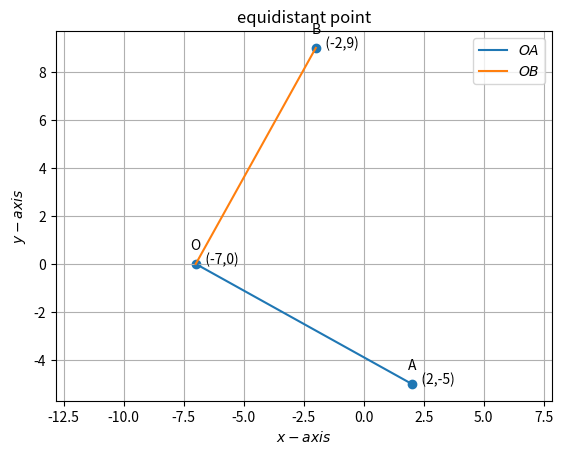

Here is the Python script that generated this plot: (Note: this script raises an exception after producing the figure.)
import numpy as np 
import matplotlib.pyplot as plt 
from numpy import linalg as LA 
import math 
import sys     #for path to external scripts 
 
 
 
 
 
#Two aray vectors are given  
A = np.array(([2, -5])) 
B = np.array(([-2, 9])) 
O = np.array(([-7, 0])) 
 
#Formula for calculating the equidistance on x-axis  
x = (np.linalg.norm(A)**2 - np.linalg.norm(B)**2) / (2 * np.transpose(A - B)) 
 
print("Equidistant point on x-axis=", x) 
 
 
 
 
def line_gen(A,B): 
   len =10 
   dim = A.shape[0] 
   x_AB = np.zeros((dim,len)) 
   lam_1 = np.linspace(0,1,len) 
   for i in range(len): 
     temp1 = A + lam_1[i]*(B-A) 
     x_AB[:,i]= temp1.T 
   return x_AB 
 
   
x_OA = line_gen(O,A) 
x_OB = line_gen(O,B) 
 
 
 
#Plotting all lines 
plt.plot(x_OA[0,:],x_OA[1,:],label='$OA$') 
plt.plot(x_OB[0,:],x_OB[1,:],label='$OB$') 
 
 
 
#Labeling the coordinates 
tri_coords = np.vstack((A,B,O)).T 
plt.scatter(tri_coords[0,:], tri_coords[1,:]) 
vert_labels = ['A','B','O'] 
for i, txt in enumerate(vert_labels): 
    plt.annotate(txt, # this is the text 
                 (tri_coords[0,i], tri_coords[1,i]), # this is the point to label 
                 textcoords="offset points", # how to position the text 
                 xytext=(0,10), # distance from text to points (x,y) 
                 ha='center') # horizontal alignment can be left, right or center 
 
plt.xlabel('$x-axis$') 
plt.ylabel('$y-axis$') 
plt.legend(loc='best') 
plt.grid() # minor 
plt.axis('equal') 
plt.title('equidistant point',size=12) 
plt.text(-2,9,'   (-2,9)') 
plt.text(-7,0,'   (-7,0)') 
plt.text(2,-5,'   (2,-5)') 
#if using termux
plt.savefig('../vector-algebra/fig.pdf')
#else
#plt.show()
